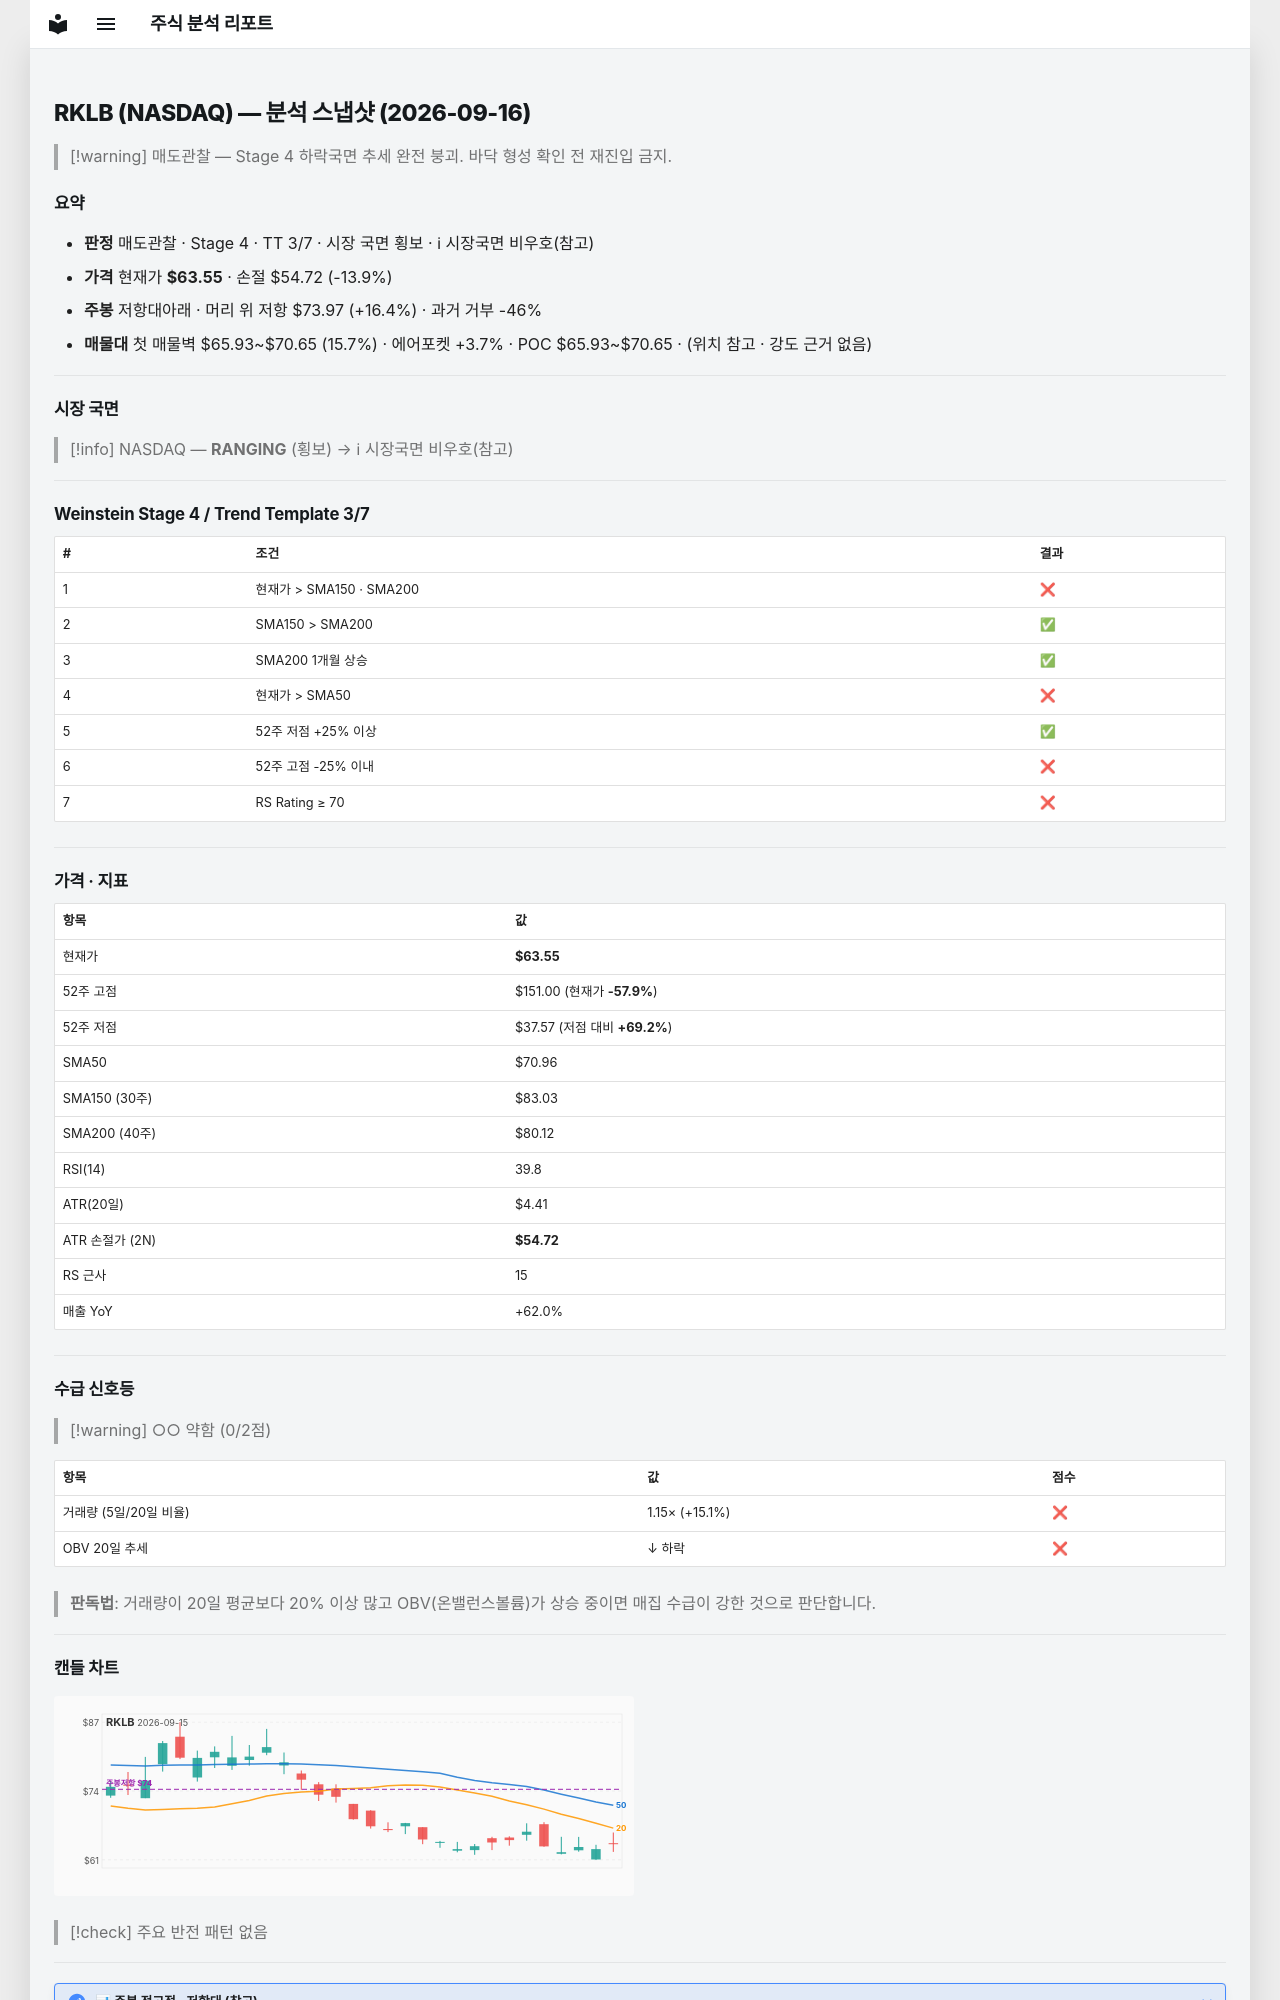

repository: soloandco/stock-reports · page: snapshots/RKLB-2026-09-16/index.html · generator: mkdocs

---
type: analysis-snapshot
title: RKLB 분석 스냅샷
ticker: RKLB
market: NASDAQ
created: 2026-09-16
updated: 2026-09-16
bar-date: 2026-09-15
verdict: 매도관찰
real-rr: 1.18
sma50-gap-pct: -10.4
weekly-position: 저항대아래
weekly-overhead-price: 73.97
weekly-overhead-pct: 16.4
stage: 4
trend-template-score: 3
tt-max: 7
price: 63.54999923706055
stop-price: 54.720584015167624
market-regime: RANGING
supply-demand-score: 0/2
supply-demand-label: 약함
status: tracking
tags:
  - stock-agent
  - watchlist
  - RKLB
  - analysis
related:
  - "[[analysis-template]]"
---

# RKLB (NASDAQ) — 분석 스냅샷 (2026-09-16)

> [!warning] 매도관찰 — Stage 4 하락국면
> 추세 완전 붕괴. 바닥 형성 확인 전 재진입 금지.

## 요약

- **판정** 매도관찰 · Stage 4 · TT 3/7 · 시장 국면 횡보 · ℹ 시장국면 비우호(참고)
- **가격** 현재가 **$63.55** · 손절 $54.72 (-13.9%)
- **주봉** 저항대아래 · 머리 위 저항 $73.97 (+16.4%) · 과거 거부 -46%
- **매물대** 첫 매물벽 $65.93~$70.65 (15.7%) · 에어포켓 +3.7% · POC $65.93~$70.65 · (위치 참고 · 강도 근거 없음)

---

## 시장 국면

> [!info] NASDAQ — **RANGING** (횡보) → ℹ 시장국면 비우호(참고)

---

## Weinstein Stage 4 / Trend Template 3/7

| # | 조건 | 결과 |
|---|------|------|
| 1 | 현재가 > SMA150 · SMA200 | ❌ |
| 2 | SMA150 > SMA200 | ✅ |
| 3 | SMA200 1개월 상승 | ✅ |
| 4 | 현재가 > SMA50 | ❌ |
| 5 | 52주 저점 +25% 이상 | ✅ |
| 6 | 52주 고점 -25% 이내 | ❌ |
| 7 | RS Rating ≥ 70 | ❌ |

---

## 가격 · 지표

| 항목 | 값 |
|------|---|
| 현재가 | **$63.55** |
| 52주 고점 | $151.00 (현재가 **-57.9%**) |
| 52주 저점 | $37.57 (저점 대비 **+69.2%**) |
| SMA50 | $70.96 |
| SMA150 (30주) | $83.03 |
| SMA200 (40주) | $80.12 |
| RSI(14) | 39.8 |
| ATR(20일) | $4.41 |
| ATR 손절가 (2N) | **$54.72** |
| RS 근사 | 15 |
| 매출 YoY | +62.0% |

---
## 수급 신호등

> [!warning] ○○ 약함 (0/2점)

| 항목 | 값 | 점수 |
|------|------|------|
| 거래량 (5일/20일 비율) | 1.15× (+15.1%) | ❌ |
| OBV 20일 추세 | ↓ 하락 | ❌ |

> **판독법**: 거래량이 20일 평균보다 20% 이상 많고 OBV(온밸런스볼륨)가 상승 중이면 매집 수급이 강한 것으로 판단합니다.

---
